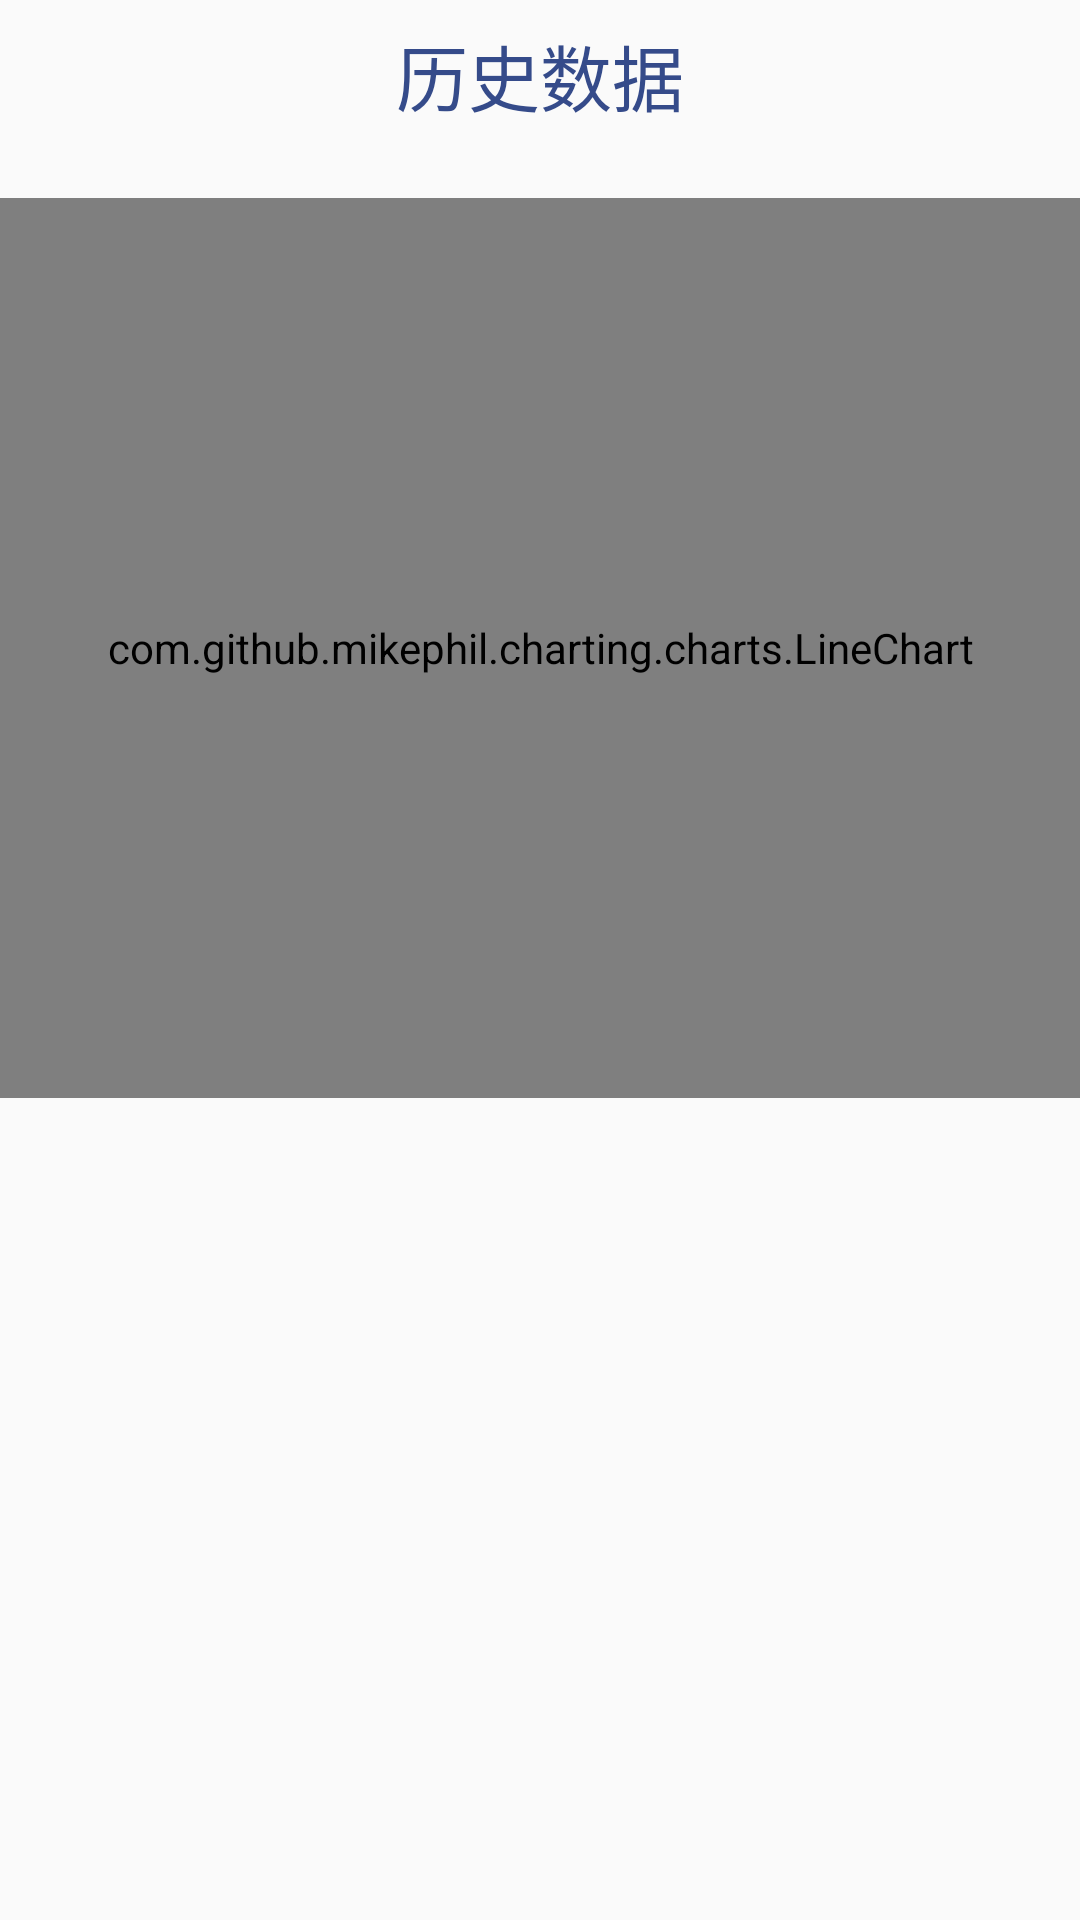

The Android layout XML behind this screen, and the referenced resources:
<!-- AndroidManifest.xml: application theme AppTheme -->
<!-- res/layout/header_his_data.xml -->
<?xml version="1.0" encoding="utf-8"?>
<LinearLayout xmlns:android="http://schemas.android.com/apk/res/android"
    android:layout_width="match_parent"
    android:layout_height="wrap_content"
    xmlns:app="http://schemas.android.com/apk/res-auto"
    android:orientation="vertical">

    <TextView
        android:id="@+id/title_name"
        android:layout_width="match_parent"
        android:layout_height="50dp"
        android:gravity="center"
        android:text="历史数据"
        android:textColor="@color/colorPrimary"
        android:textSize="24sp" />

    <com.github.mikephil.charting.charts.LineChart
        android:id="@+id/lineChart"
        android:layout_width="match_parent"
        android:layout_height="300dp"
        android:layout_marginTop="16dp"/>

    <TextView
        android:id="@+id/text_report"
        android:layout_width="match_parent"
        android:layout_height="wrap_content"
        android:gravity="center"
        android:textSize="25sp"
        android:textColor="@color/bg_blue"
        android:text=""
        android:maxLines="1"
        android:layout_marginTop="10dp"/>

    <TextView
        android:id="@+id/debug_message"
        android:layout_width="match_parent"
        android:layout_height="wrap_content"
        android:gravity="center"
        android:text="" />

</LinearLayout>
<!-- resources referenced by this layout -->
<resources>
  <color name="bg_blue">#58ACED</color>
  <color name="colorPrimary">#354B8A</color>
  <style name="AppTheme" parent="Theme.AppCompat.Light.DarkActionBar">
          
          <item name="colorPrimary">@color/colorPrimary</item>
          <item name="colorPrimaryDark">@color/colorPrimaryDark</item>
          <item name="colorAccent">@color/colorAccent</item>
      </style>
  <color name="colorPrimaryDark">#13256B</color>
  <color name="colorAccent">#D81B60</color>
</resources>
